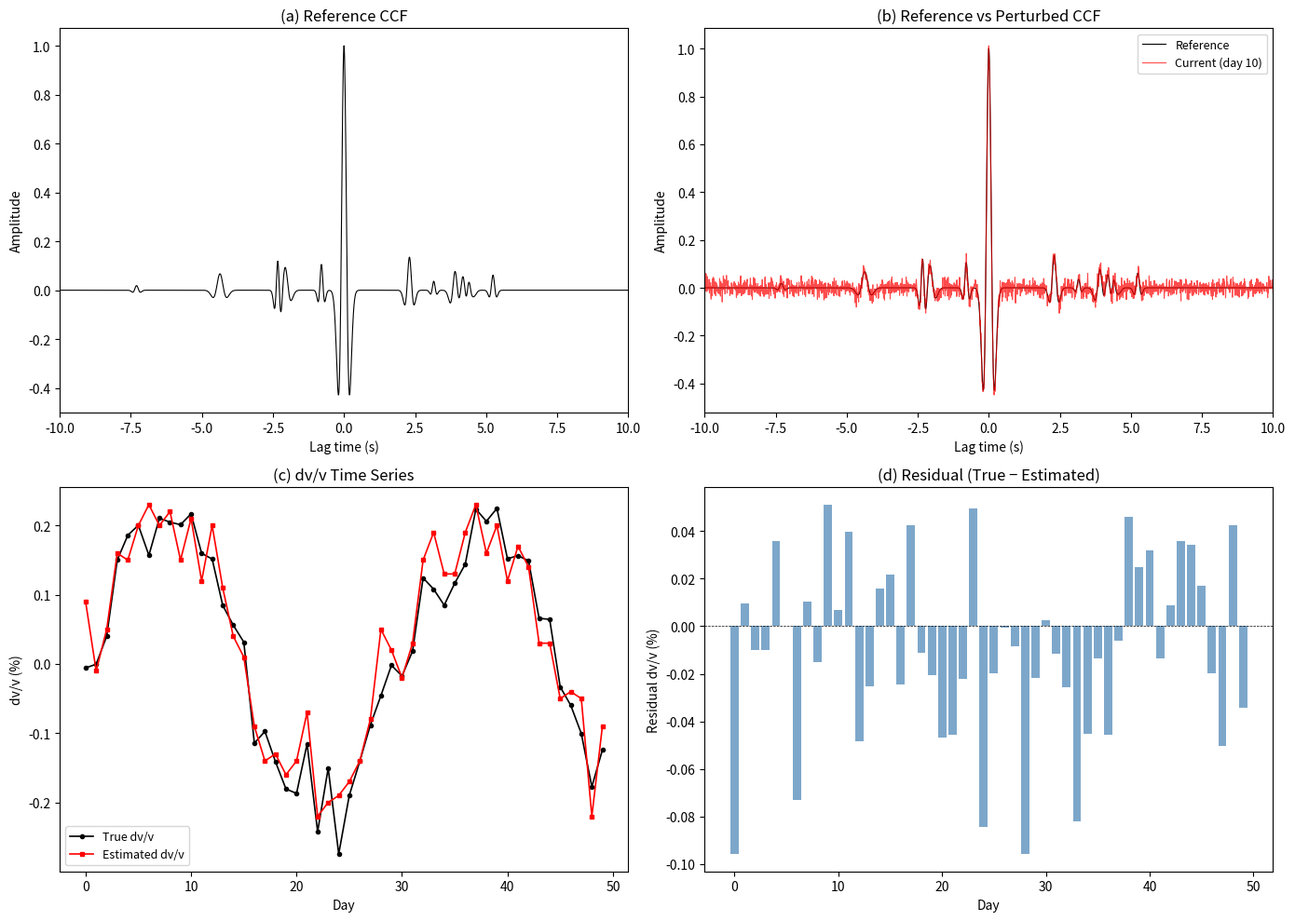

Generate this figure with matplotlib:
"""
Task 181: Seismic dv/v Estimation via Stretching Method

Inverse Problem: Inverting seismic velocity change (dv/v) from ambient noise
cross-correlation using the stretching technique.

Forward: CCF_cur(t) = interp(CCF_ref, t*(1+eps)) where eps = -dv/v
Inverse: For trial eps values, stretch reference, compute CC with current CCF,
         find eps that maximizes CC => dv/v_est = -eps_best
"""

import json
import os
import numpy as np
from scipy.interpolate import interp1d

# ─────────────────────────── Parameters ───────────────────────────
SEED = 42
FS = 100.0            # sampling rate (Hz)
T_START, T_END = -10.0, 10.0
F0 = 2.0              # Ricker wavelet center frequency
N_DAYS = 50           # number of synthetic observation days
DVV_AMP = 0.002       # 0.2% amplitude of dv/v sinusoidal variation
DVV_NOISE = 0.0005    # 0.05% noise level
DVV_PERIOD = 30.0     # period of sinusoidal dv/v in days
NOISE_LEVEL = 0.02    # measurement noise added to perturbed CCFs
STRETCH_RANGE = 0.01  # ±1% trial stretching
STRETCH_STEPS = 201   # number of trial epsilon values
CODA_TMIN = 1.0       # coda window: |t| > CODA_TMIN seconds

RESULTS_DIR = "results"
os.makedirs(RESULTS_DIR, exist_ok=True)

rng = np.random.default_rng(SEED)


# ─────────────────────── Synthesise Reference CCF ──────────────────
def make_ricker(t: np.ndarray, f0: float) -> np.ndarray:
    """Ricker (Mexican-hat) wavelet centred at t=0."""
    a = 1.0 / f0
    u = (np.pi * (t) / a) ** 2
    return (1.0 - 2.0 * u) * np.exp(-u)


def synthesise_reference_ccf(t: np.ndarray, f0: float,
                              decay_tau: float = 5.0,
                              n_scatterers: int = 12) -> np.ndarray:
    """
    Build a realistic-looking reference cross-correlation function.
    Ricker wavelet modulated by exponential decay + scattered arrivals.
    """
    ccf = make_ricker(t, f0) * np.exp(-np.abs(t) / decay_tau)
    # Add scattered arrivals (smaller Ricker wavelets at random times)
    for _ in range(n_scatterers):
        t_shift = rng.uniform(-8, 8)
        amp = rng.uniform(0.05, 0.25) * np.exp(-np.abs(t_shift) / decay_tau)
        f_scat = rng.uniform(1.5, 3.5)
        ccf += amp * make_ricker(t - t_shift, f_scat)
    return ccf


# ─────────────────────── Forward Operator ──────────────────────────
def forward_stretch(ccf_ref: np.ndarray, t: np.ndarray,
                    dvv: float) -> np.ndarray:
    """
    Forward operator: apply velocity change to reference CCF.
    CCF_cur(t) = CCF_ref(t * (1 + eps))  where eps = -dv/v
    """
    eps = -dvv
    t_stretched = t * (1.0 + eps)
    interp_func = interp1d(t, ccf_ref, kind='cubic',
                           bounds_error=False, fill_value=0.0)
    return interp_func(t_stretched)


# ─────────────────── Inverse Solver (Stretching) ───────────────────
def inverse_stretching(ccf_ref: np.ndarray, ccf_cur: np.ndarray,
                       t: np.ndarray, stretch_range: float,
                       stretch_steps: int,
                       coda_tmin: float) -> tuple:
    """
    Stretching method: find epsilon that maximises correlation between
    stretched reference and current CCF within the coda window.

    Returns (dv/v_est, cc_best, cc_curve)
    """
    # Coda window mask: |t| > coda_tmin
    coda_mask = np.abs(t) >= coda_tmin

    trial_eps = np.linspace(-stretch_range, stretch_range, stretch_steps)
    interp_func = interp1d(t, ccf_ref, kind='cubic',
                           bounds_error=False, fill_value=0.0)

    cc_values = np.empty(stretch_steps)
    cur_coda = ccf_cur[coda_mask]
    cur_coda_demean = cur_coda - cur_coda.mean()
    cur_norm = np.sqrt(np.sum(cur_coda_demean ** 2))

    for i, eps in enumerate(trial_eps):
        t_stretched = t * (1.0 + eps)
        ref_stretched = interp_func(t_stretched)
        ref_coda = ref_stretched[coda_mask]
        ref_coda_demean = ref_coda - ref_coda.mean()
        ref_norm = np.sqrt(np.sum(ref_coda_demean ** 2))
        if ref_norm < 1e-15 or cur_norm < 1e-15:
            cc_values[i] = 0.0
        else:
            cc_values[i] = np.sum(ref_coda_demean * cur_coda_demean) / (
                ref_norm * cur_norm)

    best_idx = np.argmax(cc_values)
    eps_best = trial_eps[best_idx]
    dvv_est = -eps_best
    return dvv_est, cc_values[best_idx], cc_values


# ──────────────────── Synthesise Multi-day Dataset ─────────────────
def synthesise_dataset(t, ccf_ref, n_days, dvv_amp, dvv_noise_std,
                       dvv_period, noise_level):
    """Create synthetic dv/v time series and perturbed CCFs."""
    days = np.arange(n_days)
    dvv_true = dvv_amp * np.sin(2.0 * np.pi * days / dvv_period) + \
        dvv_noise_std * rng.standard_normal(n_days)

    ccf_matrix = np.empty((n_days, len(t)))
    for d in range(n_days):
        ccf_cur = forward_stretch(ccf_ref, t, dvv_true[d])
        ccf_cur += noise_level * rng.standard_normal(len(t)) * np.max(
            np.abs(ccf_ref))
        ccf_matrix[d] = ccf_cur

    return days, dvv_true, ccf_matrix


# ──────────────────────── Evaluation Metrics ───────────────────────
def compute_metrics(dvv_true: np.ndarray,
                    dvv_est: np.ndarray) -> dict:
    """Compute dv/v estimation quality metrics."""
    # Mean absolute error
    mae = float(np.mean(np.abs(dvv_est - dvv_true)))

    # Relative error (fraction of amplitude range)
    amp_range = np.max(dvv_true) - np.min(dvv_true)
    rel_error = float(mae / amp_range) if amp_range > 0 else float('inf')

    # Correlation coefficient
    cc = float(np.corrcoef(dvv_true, dvv_est)[0, 1])

    # PSNR (treating dv/v time series as 1D signal)
    mse = float(np.mean((dvv_est - dvv_true) ** 2))
    peak = float(np.max(np.abs(dvv_true)))
    if mse > 0 and peak > 0:
        psnr = float(20.0 * np.log10(peak / np.sqrt(mse)))
    else:
        psnr = float('inf')

    return {
        "dvv_mae": mae,
        "dvv_relative_error": rel_error,
        "dvv_correlation_coefficient": cc,
        "dvv_psnr_dB": psnr,
    }


# ──────────────────────── Visualisation ────────────────────────────
def plot_results(t, ccf_ref, ccf_cur_example, days, dvv_true, dvv_est,
                 save_path):
    """Multi-panel figure."""
    import matplotlib
    matplotlib.use("Agg")
    import matplotlib.pyplot as plt

    fig, axes = plt.subplots(2, 2, figsize=(14, 10))

    # (a) Reference CCF
    ax = axes[0, 0]
    ax.plot(t, ccf_ref, 'k', lw=0.8)
    ax.set_xlabel("Lag time (s)")
    ax.set_ylabel("Amplitude")
    ax.set_title("(a) Reference CCF")
    ax.set_xlim(t[0], t[-1])

    # (b) Reference vs current (one example day)
    ax = axes[0, 1]
    ax.plot(t, ccf_ref, 'k', lw=0.8, label="Reference")
    ax.plot(t, ccf_cur_example, 'r', lw=0.8, alpha=0.7, label="Current (day 10)")
    ax.set_xlabel("Lag time (s)")
    ax.set_ylabel("Amplitude")
    ax.set_title("(b) Reference vs Perturbed CCF")
    ax.legend(fontsize=9)
    ax.set_xlim(t[0], t[-1])

    # (c) True vs estimated dv/v
    ax = axes[1, 0]
    ax.plot(days, dvv_true * 100, 'k-o', ms=3, lw=1.2, label="True dv/v")
    ax.plot(days, dvv_est * 100, 'r-s', ms=3, lw=1.2, label="Estimated dv/v")
    ax.set_xlabel("Day")
    ax.set_ylabel("dv/v (%)")
    ax.set_title("(c) dv/v Time Series")
    ax.legend(fontsize=9)

    # (d) Residual
    ax = axes[1, 1]
    residual = (dvv_true - dvv_est) * 100
    ax.bar(days, residual, color='steelblue', alpha=0.7)
    ax.axhline(0, color='k', ls='--', lw=0.5)
    ax.set_xlabel("Day")
    ax.set_ylabel("Residual dv/v (%)")
    ax.set_title("(d) Residual (True − Estimated)")

    plt.tight_layout()
    plt.savefig(save_path, dpi=150, bbox_inches='tight')
    plt.close()
    print(f"Figure saved to {save_path}")


# ──────────────────────── Main Pipeline ────────────────────────────
def main():
    # Time axis
    n_samples = int((T_END - T_START) * FS) + 1
    t = np.linspace(T_START, T_END, n_samples)

    # Step 1: Synthesise reference CCF
    ccf_ref = synthesise_reference_ccf(t, F0)
    print(f"Reference CCF: {len(ccf_ref)} samples, "
          f"t=[{t[0]:.1f}, {t[-1]:.1f}] s")

    # Step 2: Generate multi-day dataset with known dv/v
    days, dvv_true, ccf_matrix = synthesise_dataset(
        t, ccf_ref, N_DAYS, DVV_AMP, DVV_NOISE, DVV_PERIOD, NOISE_LEVEL)
    print(f"Synthesised {N_DAYS} days of CCF data")
    print(f"True dv/v range: [{dvv_true.min()*100:.4f}%, "
          f"{dvv_true.max()*100:.4f}%]")

    # Step 3: Invert dv/v using stretching method
    dvv_est = np.empty(N_DAYS)
    cc_best_arr = np.empty(N_DAYS)
    for d in range(N_DAYS):
        dvv_est[d], cc_best_arr[d], _ = inverse_stretching(
            ccf_ref, ccf_matrix[d], t,
            STRETCH_RANGE, STRETCH_STEPS, CODA_TMIN)

    print(f"Estimated dv/v range: [{dvv_est.min()*100:.4f}%, "
          f"{dvv_est.max()*100:.4f}%]")
    print(f"Mean best CC: {cc_best_arr.mean():.4f}")

    # Step 4: Evaluate
    metrics = compute_metrics(dvv_true, dvv_est)
    print("\n=== Metrics ===")
    for k, v in metrics.items():
        print(f"  {k}: {v:.6f}")

    # Save metrics
    metrics_path = os.path.join(RESULTS_DIR, "metrics.json")
    with open(metrics_path, "w") as f:
        json.dump(metrics, f, indent=2)
    print(f"\nMetrics saved to {metrics_path}")

    # Step 5: Visualise
    plot_results(t, ccf_ref, ccf_matrix[10], days, dvv_true, dvv_est,
                 os.path.join(RESULTS_DIR, "reconstruction_result.png"))

    # Step 6: Save arrays
    np.save(os.path.join(RESULTS_DIR, "ground_truth.npy"), dvv_true)
    np.save(os.path.join(RESULTS_DIR, "reconstruction.npy"), dvv_est)
    print("Arrays saved.")


if __name__ == "__main__":
    main()
